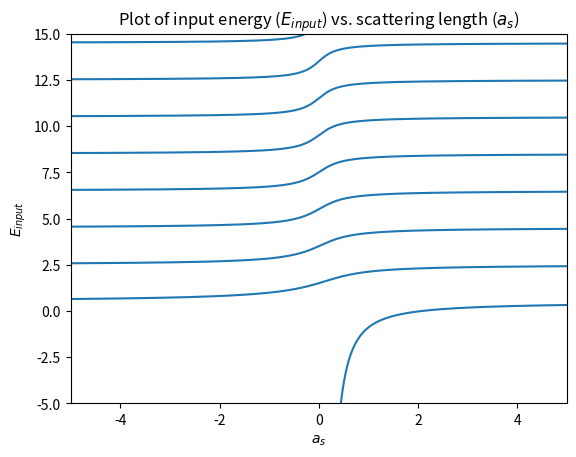

This chart was generated by the following Python code:
#!/usr/bin/env python3
"""Analytic Solution
====================

First, we want to have an idea as to what the analytic solution tells us.  The
problem is that the analytic equation that determines the energy eigenvalues
cannot be solved analytically; thus, numerical methods must be used to find the
energy eigenvalues of the system.

"""

import pathlib

import matplotlib.pyplot as pyplot
import numpy as np
from scipy.special import gamma
import numpy.ma as ma




def energy(e: float) -> float:
    """The function that determines the energy eigenvalues.

    Parameters
    ==========

    e: float

      The input energy (in arbitrary units)

    a_s: float

      The chosen scattering length (in arbritrary units)

    Returns
    =======

    v: float

      Value of the scattering length - energy function evaluated for the given energy.

    """
    return  gamma(-e/2 + 1/4) / (gamma(-e/2 + 3/4) * np.sqrt(2))


if __name__ == "__main__":
    # Make sure that the output/ directory exists, or create it otherwise.
    output_dir = pathlib.Path.cwd() / "output"
    if not output_dir.is_dir():
        output_dir.mkdir()


    # Q3 _______________________________________________________________________
    # We want to find solutions to the scattering length (a_s) and energy relation
    # given in section 3. We will first hold the a_s constant, positive, "large".
    step = 10000
    input_energy = np.linspace(-10,20,step)
    print(input_energy)


    a_s = np.array([energy(x) for x in input_energy])
    print(a_s)

    # Plotting Q3
    x = a_s
    y = input_energy
    x = ma.masked_where(abs(x)>50, x)
    # We create the new figure with 1 subplot (the default), and store the
    # Figure and Axis object in `fig` and `ax` (allowing for their properties
    # to be changed).
    fig, ax = pyplot.subplots()
    ax.plot(x, y)
    ax.set_title("Plot of input energy ($E_{input}$) vs. scattering length ($a_s$)")
    ax.set_xlabel("$a_s$")
    ax.set_ylabel("$E_{input}$")
    ax.grid(linestyle = "-.", linewidth = 0.01)
    # Matplotlib by default does a good job of figuring out the limits of the
    # axes; however, it can fail sometimes.  This allows you to set them
    # manually.

    ax.set_ylim(-5,15)
    ax.set_xlim(-5,5)
    fig.savefig("output/Q3_plot_pretty3_use this.pdf")
